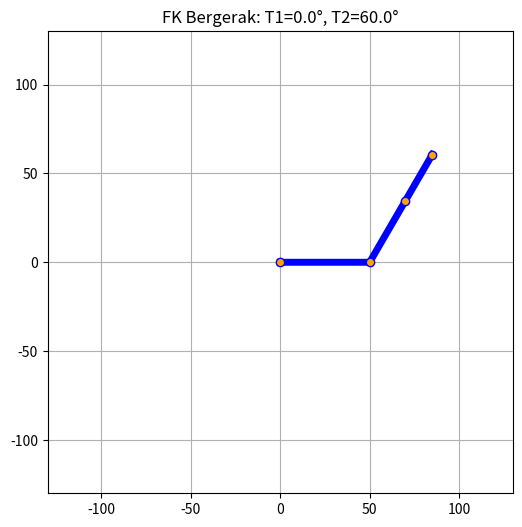

Source code (Python):
import numpy as np
import matplotlib.pyplot as plt
from matplotlib.animation import FuncAnimation

L = [50, 40, 30] 
fig, ax = plt.subplots(figsize=(6,6))
line, = ax.plot([], [], 'o-', lw=5, color='blue', markerfacecolor='orange')
ax.set_xlim(-130, 130); ax.set_ylim(-130, 130)
ax.grid(True)

def update(frame):
    # Sudut berubah seiring waktu (frame)
    t1 = 45 * np.sin(frame * 0.05)
    t2 = 60 * np.cos(frame * 0.08)
    t3 = 30 * np.sin(frame * 0.1)
    
    rad1, rad2, rad3 = np.radians([t1, t2, t3])
    
    x = [0, 
         L[0]*np.cos(rad1), 
         L[0]*np.cos(rad1) + L[1]*np.cos(rad1+rad2), 
         L[0]*np.cos(rad1) + L[1]*np.cos(rad1+rad2) + L[2]*np.cos(rad1+rad2+rad3)]
    y = [0, 
         L[0]*np.sin(rad1), 
         L[0]*np.sin(rad1) + L[1]*np.sin(rad1+rad2), 
         L[0]*np.sin(rad1) + L[1]*np.sin(rad1+rad2) + L[2]*np.sin(rad1+rad2+rad3)]
    
    line.set_data(x, y)
    ax.set_title(f"FK Bergerak: T1={t1:.1f}°, T2={t2:.1f}°")
    return line,

ani = FuncAnimation(fig, update, frames=200, interval=50, blit=True)
plt.show()
